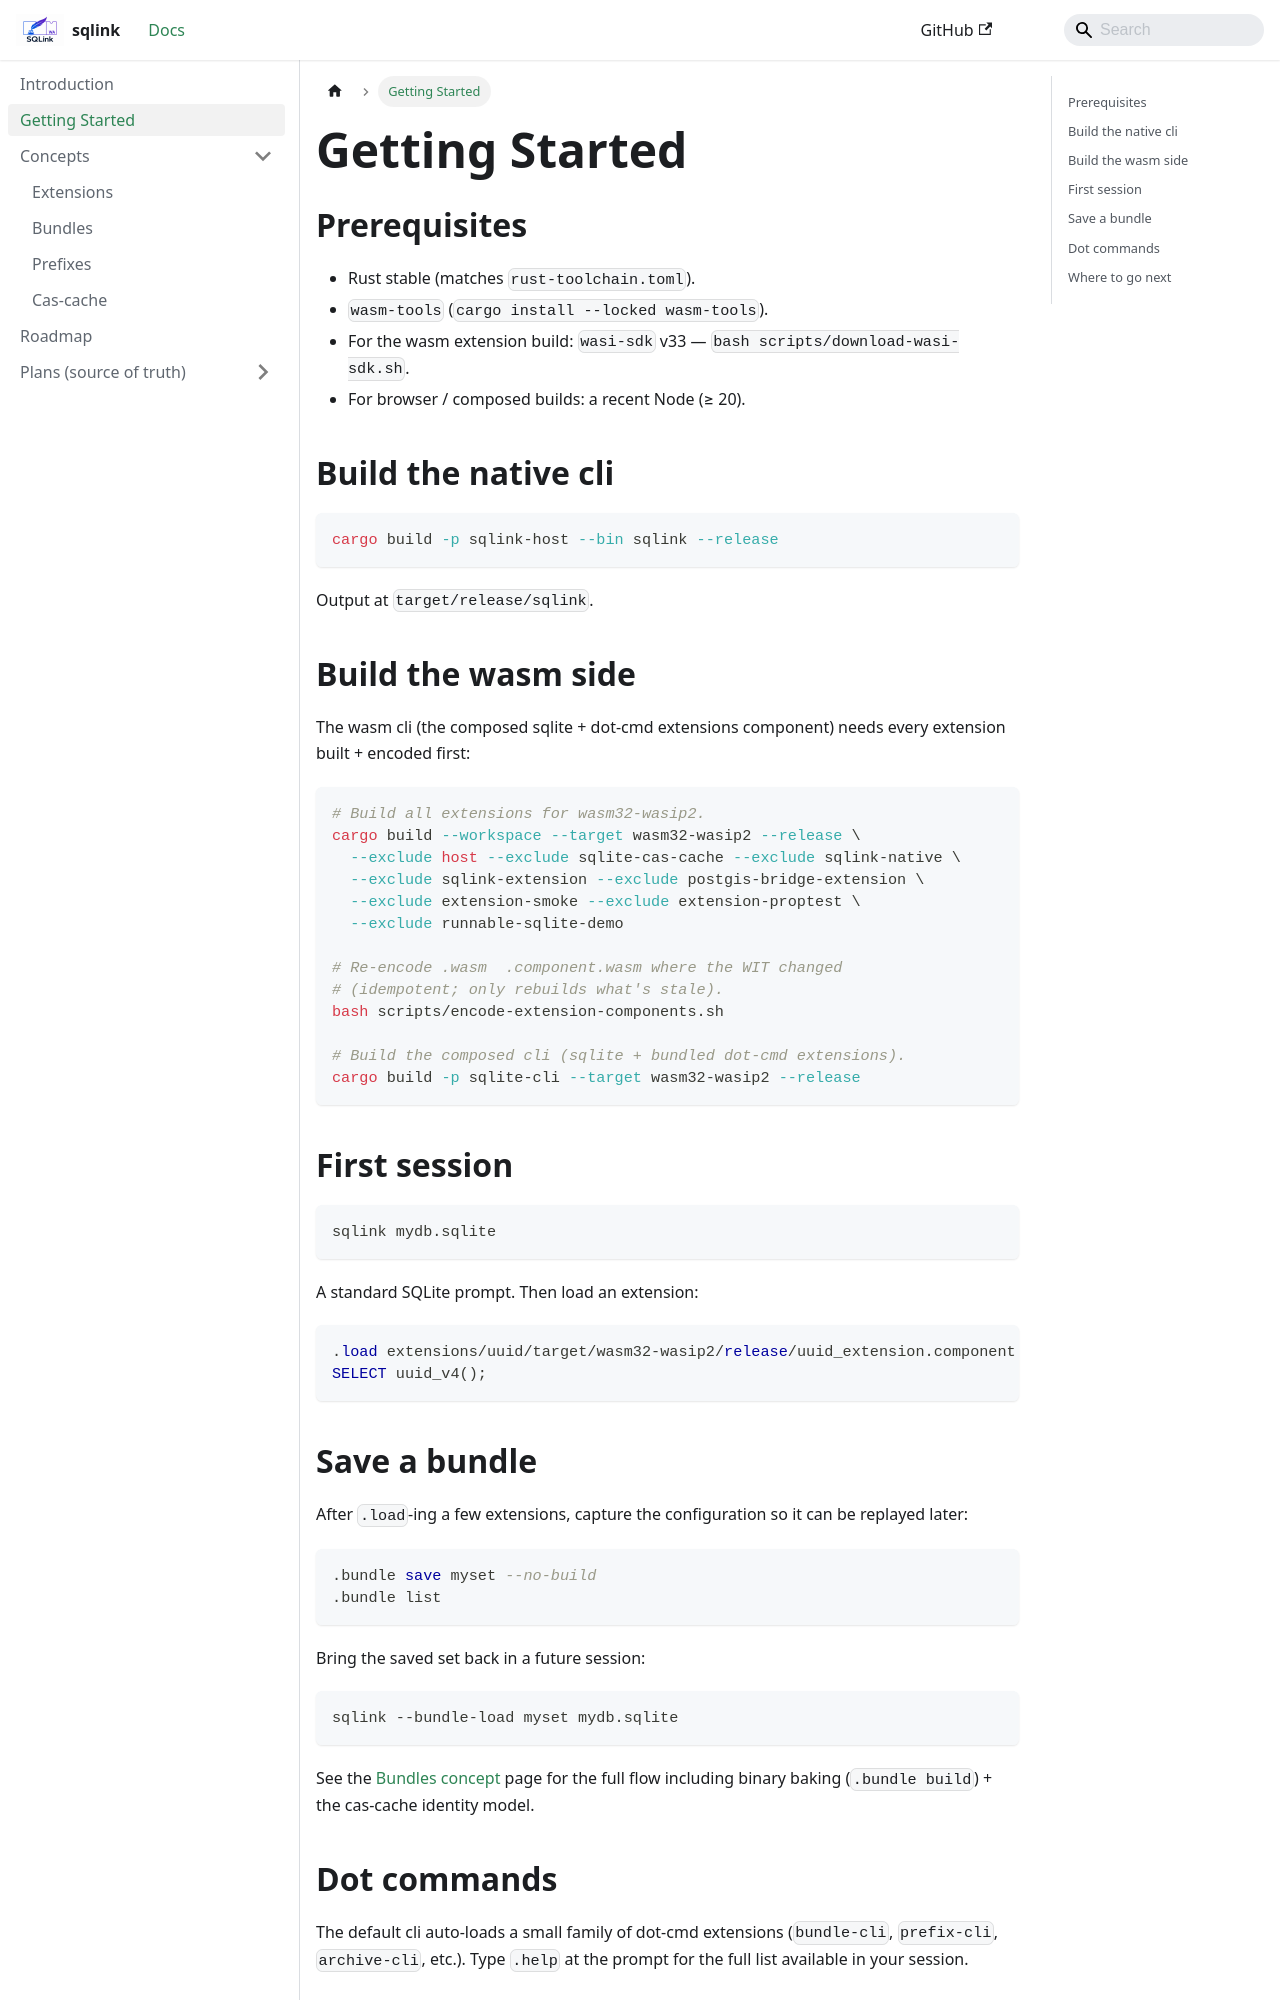

repository: tegmentum/sqlink · page: getting-started/index.html · generator: docusaurus

---
sidebar_position: 2
title: Getting Started
description: Build sqlink, load your first extension, save a bundle.
---

# Getting Started

## Prerequisites

- Rust stable (matches `rust-toolchain.toml`).
- `wasm-tools` (`cargo install --locked wasm-tools`).
- For the wasm extension build: `wasi-sdk` v33 — `bash scripts/download-wasi-sdk.sh`.
- For browser / composed builds: a recent Node (≥ 20).

## Build the native cli

```bash
cargo build -p sqlink-host --bin sqlink --release
```

Output at `target/release/sqlink`.

## Build the wasm side

The wasm cli (the composed sqlite + dot-cmd extensions component)
needs every extension built + encoded first:

```bash
# Build all extensions for wasm32-wasip2.
cargo build --workspace --target wasm32-wasip2 --release \
  --exclude host --exclude sqlite-cas-cache --exclude sqlink-native \
  --exclude sqlink-extension --exclude postgis-bridge-extension \
  --exclude extension-smoke --exclude extension-proptest \
  --exclude runnable-sqlite-demo

# Re-encode .wasm  .component.wasm where the WIT changed
# (idempotent; only rebuilds what's stale).
bash scripts/encode-extension-components.sh

# Build the composed cli (sqlite + bundled dot-cmd extensions).
cargo build -p sqlite-cli --target wasm32-wasip2 --release
```

## First session

```bash
sqlink mydb.sqlite
```

A standard SQLite prompt. Then load an extension:

```sql
.load extensions/uuid/target/wasm32-wasip2/release/uuid_extension.component.wasm
SELECT uuid_v4();
```
